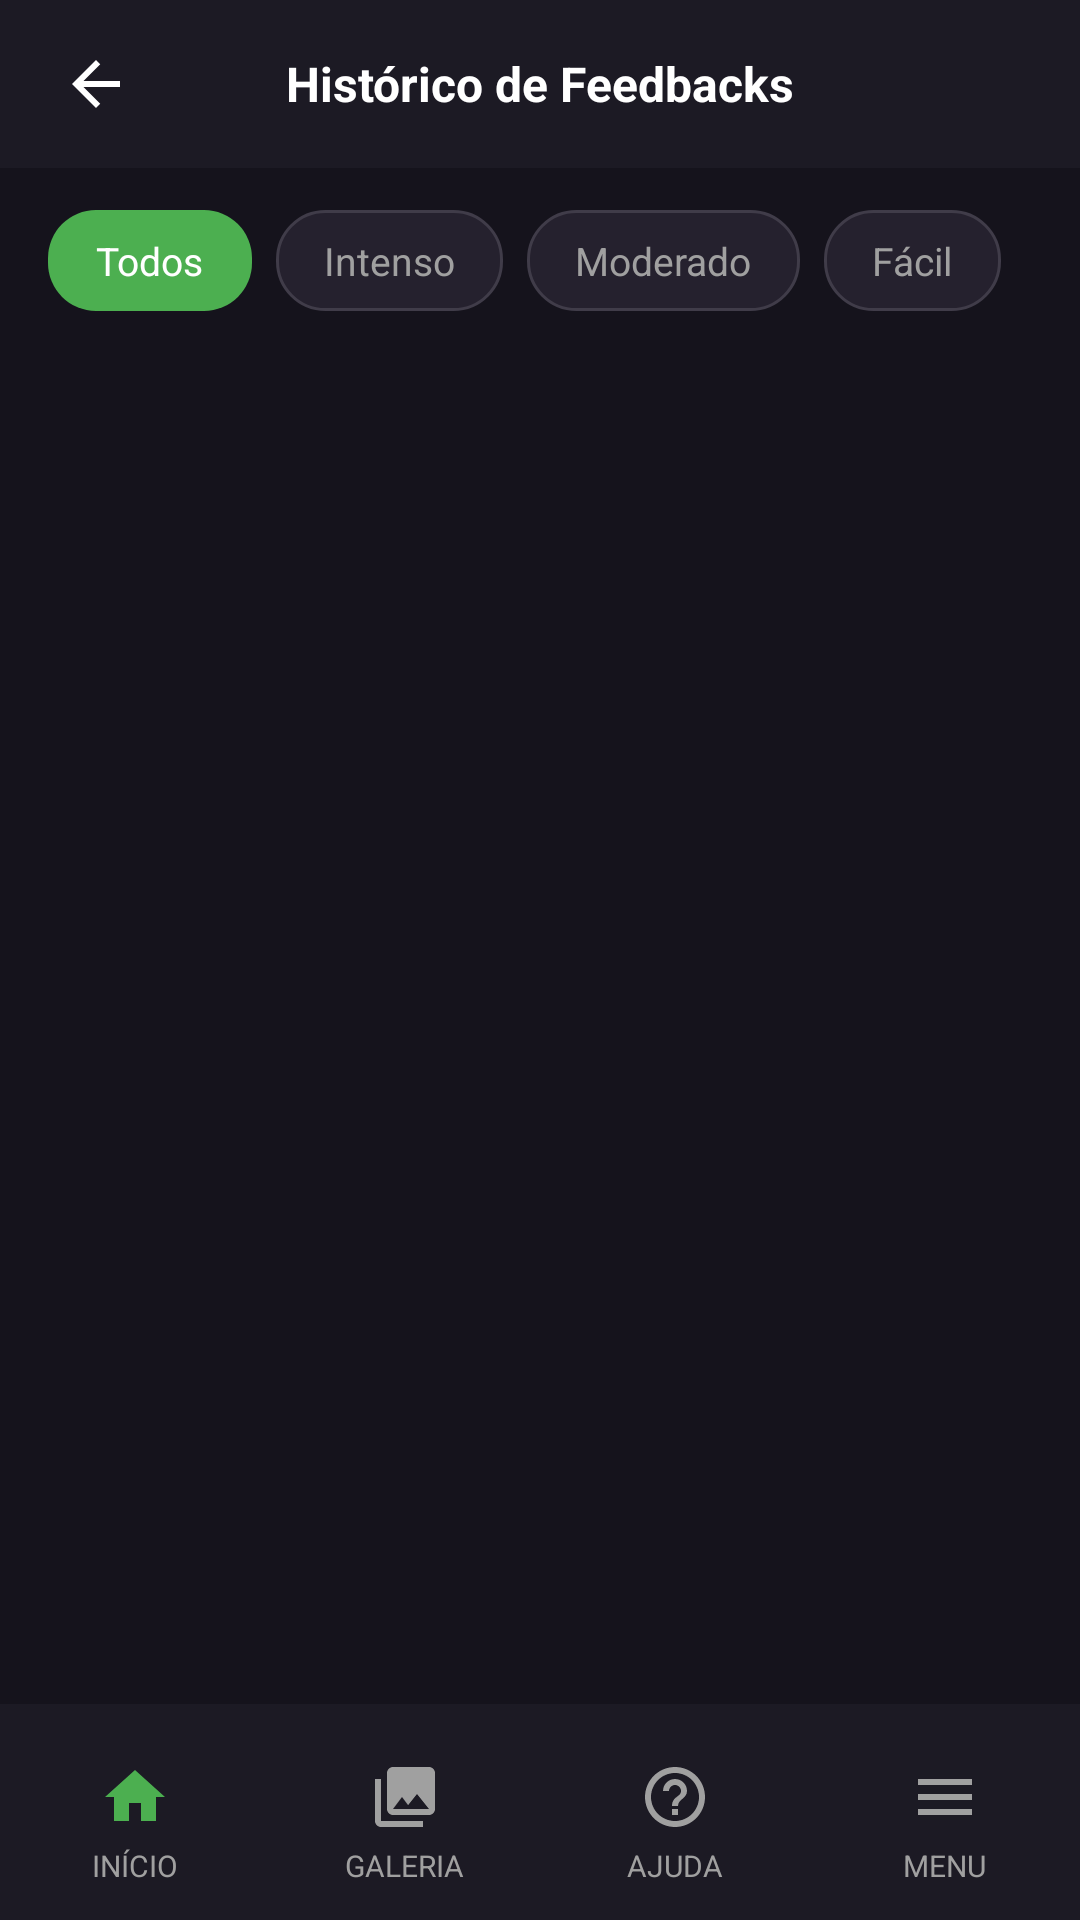

Write the Android layout XML for this screen, with the resource values it uses.
<!-- AndroidManifest.xml: application theme Theme.FitConnect -->
<!-- res/layout/activity_historico_feedbacks.xml -->
<?xml version="1.0" encoding="utf-8"?>
<LinearLayout xmlns:android="http://schemas.android.com/apk/res/android"
    android:layout_width="match_parent"
    android:layout_height="match_parent"
    android:orientation="vertical"
    android:background="#15131C">

    
    <RelativeLayout
        android:layout_width="match_parent"
        android:layout_height="56dp"
        android:background="#1C1A24"
        android:paddingStart="16dp"
        android:paddingEnd="16dp">

        <ImageView
            android:id="@+id/iv_voltar_historico"
            android:layout_width="32dp"
            android:layout_height="32dp"
            android:src="@drawable/ic_arrow_back"
            android:layout_centerVertical="true"
            android:layout_alignParentStart="true"
            android:padding="4dp" />

        <TextView
            android:layout_width="wrap_content"
            android:layout_height="wrap_content"
            android:layout_centerInParent="true"
            android:text="Histórico de Feedbacks"
            android:textColor="#FFFFFF"
            android:textSize="16sp"
            android:textStyle="bold" />

    </RelativeLayout>

    
    <HorizontalScrollView
        android:layout_width="match_parent"
        android:layout_height="wrap_content"
        android:scrollbars="none"
        android:paddingStart="16dp"
        android:paddingEnd="16dp"
        android:paddingTop="14dp"
        android:paddingBottom="14dp">

        <LinearLayout
            android:layout_width="wrap_content"
            android:layout_height="wrap_content"
            android:orientation="horizontal">

            <TextView
                android:id="@+id/filtro_todos"
                android:layout_width="wrap_content"
                android:layout_height="wrap_content"
                android:text="Todos"
                android:textColor="#FFFFFF"
                android:textSize="13sp"
                android:background="@drawable/bg_pill_green"
                android:layout_marginEnd="8dp" />

            <TextView
                android:id="@+id/filtro_intenso"
                android:layout_width="wrap_content"
                android:layout_height="wrap_content"
                android:text="Intenso"
                android:textColor="#A0A0A0"
                android:textSize="13sp"
                android:background="@drawable/bg_pill_dark"
                android:layout_marginEnd="8dp" />

            <TextView
                android:id="@+id/filtro_moderado"
                android:layout_width="wrap_content"
                android:layout_height="wrap_content"
                android:text="Moderado"
                android:textColor="#A0A0A0"
                android:textSize="13sp"
                android:background="@drawable/bg_pill_dark"
                android:layout_marginEnd="8dp" />

            <TextView
                android:id="@+id/filtro_facil"
                android:layout_width="wrap_content"
                android:layout_height="wrap_content"
                android:text="Fácil"
                android:textColor="#A0A0A0"
                android:textSize="13sp"
                android:background="@drawable/bg_pill_dark" />

        </LinearLayout>
    </HorizontalScrollView>

    
    <androidx.recyclerview.widget.RecyclerView
        android:id="@+id/rv_feedbacks"
        android:layout_width="match_parent"
        android:layout_height="0dp"
        android:layout_weight="1"
        android:paddingStart="16dp"
        android:paddingEnd="16dp"
        android:paddingTop="4dp"
        android:clipToPadding="false" />

    
    <TextView
        android:id="@+id/tv_vazio"
        android:layout_width="match_parent"
        android:layout_height="0dp"
        android:layout_weight="1"
        android:text="Nenhum feedback registrado ainda.\nConclua um treino para registrar!"
        android:textColor="#555555"
        android:textSize="14sp"
        android:gravity="center"
        android:visibility="gone" />

    
    <LinearLayout
        android:layout_width="match_parent"
        android:layout_height="72dp"
        android:background="#1C1A24"
        android:orientation="horizontal"
        android:gravity="center_vertical"
        android:weightSum="4"
        android:paddingTop="8dp">

        <LinearLayout
            android:id="@+id/nav_inicio"
            android:layout_width="0dp"
            android:layout_weight="1"
            android:layout_height="match_parent"
            android:orientation="vertical"
            android:gravity="center">
            <ImageView android:layout_width="24dp" android:layout_height="24dp" android:src="@drawable/ic_home" />
            <TextView android:layout_width="wrap_content" android:layout_height="wrap_content" android:text="INÍCIO" android:textColor="#A0A0A0" android:textSize="10sp" android:layout_marginTop="4dp" />
        </LinearLayout>

        <LinearLayout
            android:id="@+id/nav_galeria"
            android:layout_width="0dp"
            android:layout_weight="1"
            android:layout_height="match_parent"
            android:orientation="vertical"
            android:gravity="center">
            <ImageView android:layout_width="24dp" android:layout_height="24dp" android:src="@drawable/ic_gallery" />
            <TextView android:layout_width="wrap_content" android:layout_height="wrap_content" android:text="GALERIA" android:textColor="#A0A0A0" android:textSize="10sp" android:layout_marginTop="4dp" />
        </LinearLayout>

        <LinearLayout
            android:id="@+id/nav_ajuda"
            android:layout_width="0dp"
            android:layout_weight="1"
            android:layout_height="match_parent"
            android:orientation="vertical"
            android:gravity="center">
            <ImageView android:layout_width="24dp" android:layout_height="24dp" android:src="@drawable/ic_help" />
            <TextView android:layout_width="wrap_content" android:layout_height="wrap_content" android:text="AJUDA" android:textColor="#A0A0A0" android:textSize="10sp" android:layout_marginTop="4dp" />
        </LinearLayout>

        <LinearLayout
            android:id="@+id/nav_menu"
            android:layout_width="0dp"
            android:layout_weight="1"
            android:layout_height="match_parent"
            android:orientation="vertical"
            android:gravity="center">
            <ImageView android:layout_width="24dp" android:layout_height="24dp" android:src="@drawable/ic_menu_list" />
            <TextView android:layout_width="wrap_content" android:layout_height="wrap_content" android:text="MENU" android:textColor="#A0A0A0" android:textSize="10sp" android:layout_marginTop="4dp" />
        </LinearLayout>

    </LinearLayout>

</LinearLayout>
<!-- resources referenced by this layout -->
<resources>
  <!-- drawable bg_pill_dark (drawable) -->
  <?xml version="1.0" encoding="utf-8"?>
  <shape xmlns:android="http://schemas.android.com/apk/res/android"
      android:shape="rectangle">
      <solid android:color="#25212E" />
      <stroke android:width="1dp" android:color="#403C49" />
      <corners android:radius="16dp" />
      <padding android:left="16dp" android:right="16dp" android:top="8dp" android:bottom="8dp"/>
  </shape>
  <!-- drawable bg_pill_green (drawable) -->
  <?xml version="1.0" encoding="utf-8"?>
  <shape xmlns:android="http://schemas.android.com/apk/res/android"
      android:shape="rectangle">
      <solid android:color="#4CAF50" />
      <corners android:radius="16dp" />
      <padding android:left="16dp" android:right="16dp" android:top="8dp" android:bottom="8dp"/>
  </shape>
  <!-- drawable ic_arrow_back (drawable) -->
  <vector xmlns:android="http://schemas.android.com/apk/res/android"
      android:width="24dp"
      android:height="24dp"
      android:viewportWidth="24"
      android:viewportHeight="24">
    <path
        android:fillColor="#FFFFFF"
        android:pathData="M20,11H7.83l5.59,-5.59L12,4l-8,8l8,8l1.41,-1.41L7.83,13H20v-2z"/>
  </vector>
  <!-- drawable ic_gallery (drawable) -->
  <vector xmlns:android="http://schemas.android.com/apk/res/android"
      android:width="24dp"
      android:height="24dp"
      android:viewportWidth="24"
      android:viewportHeight="24">
    <path
        android:fillColor="#A0A0A0"
        android:pathData="M22,16V4c0,-1.1 -0.9,-2 -2,-2H8c-1.1,0 -2,0.9 -2,2v12c0,1.1 0.9,2 2,2h12c1.1,0 2,-0.9 2,-2zm-11,-4l2.03,2.71L16,11l4,5H8l3,-4zM2,6v14c0,1.1 0.9,2 2,2h14v-2H4V6H2z"/>
  </vector>
  <!-- drawable ic_help (drawable) -->
  <vector xmlns:android="http://schemas.android.com/apk/res/android"
      android:width="24dp"
      android:height="24dp"
      android:viewportWidth="24"
      android:viewportHeight="24">
    <path
        android:fillColor="#A0A0A0"
        android:pathData="M11,18h2v-2h-2v2zm1,-16C6.48,2 2,6.48 2,12s4.48,10 10,10 10,-4.48 10,-10S17.52,2 12,2zm0,18c-4.41,0 -8,-3.59 -8,-8s3.59,-8 8,-8 8,3.59 8,8 -3.59,8 -8,8zm0,-14c-2.21,0 -4,1.79 -4,4h2c0,-1.1 0.9,-2 2,-2s2,0.9 2,2c0,2 -3,1.75 -3,5h2c0,-2.25 3,-2.5 3,-5 0,-2.21 -1.79,-4 -4,-4z"/>
  </vector>
  <!-- drawable ic_home (drawable) -->
  <vector xmlns:android="http://schemas.android.com/apk/res/android"
      android:width="24dp"
      android:height="24dp"
      android:viewportWidth="24"
      android:viewportHeight="24">
    <path
        android:fillColor="#4CAF50"
        android:pathData="M10,20v-6h4v6h5v-8h3L12,3 2,12h3v8z"/>
  </vector>
  <!-- drawable ic_menu_list (drawable) -->
  <vector xmlns:android="http://schemas.android.com/apk/res/android"
      android:width="24dp"
      android:height="24dp"
      android:viewportWidth="24"
      android:viewportHeight="24">
    <path
        android:fillColor="#A0A0A0"
        android:pathData="M3,18h18v-2H3v2zm0,-5h18v-2H3v2zm0,-7v2h18V6H3z"/>
  </vector>
  <style name="Theme.FitConnect" parent="Base.Theme.FitConnect" />
  <style name="Base.Theme.FitConnect" parent="Theme.Material3.DayNight.NoActionBar">
          
          
      </style>
</resources>
